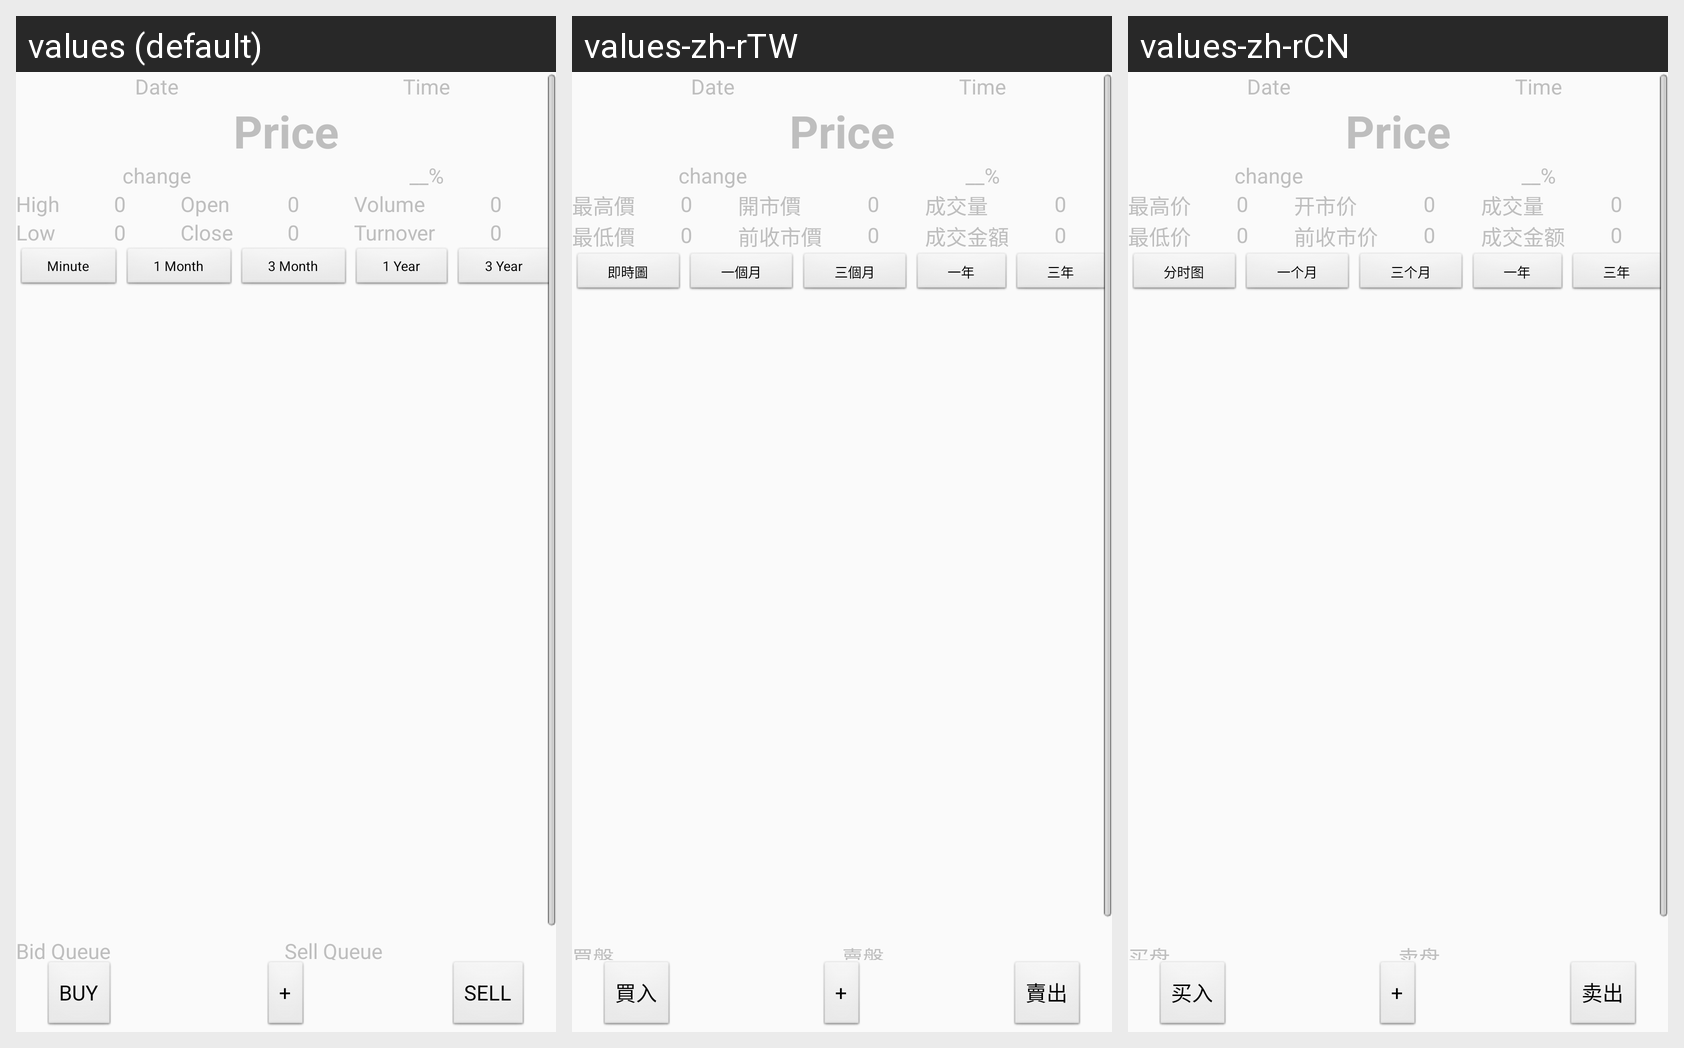

Strings drawn on this Android screen and how each of the app's shown locales translates them:
Android screen res/layout/fragment_eachstock.xml rendered under 3 locales, left to right: values (default), values-zh-rTW, values-zh-rCN. Device: Nexus 5 (rendered at 1080×1920; each locale shown at half size, 540×960, under a caption strip naming it); theme AppTheme.
Strings drawn on this screen, with the default value and each locale's value (text and hints the layout hard-codes, and strings that could not be matched under every locale, appear in the picture but are not listed):

high
  values: High
  values-zh-rTW: 最高價
  values-zh-rCN: 最高价

open
  values: Open
  values-zh-rTW: 開市價
  values-zh-rCN: 开市价

volume
  values: Volume
  values-zh-rTW: 成交量
  values-zh-rCN: 成交量

low
  values: Low
  values-zh-rTW: 最低價
  values-zh-rCN: 最低价

close
  values: Close
  values-zh-rTW: 前收市價
  values-zh-rCN: 前收市价

turnover
  values: Turnover
  values-zh-rTW: 成交金額
  values-zh-rCN: 成交金额

minute
  values: Minute
  values-zh-rTW: 即時圖
  values-zh-rCN: 分时图

one_month
  values: 1 Month
  values-zh-rTW: 一個月
  values-zh-rCN: 一个月

three_month
  values: 3 Month
  values-zh-rTW: 三個月
  values-zh-rCN: 三个月

one_year
  values: 1 Year
  values-zh-rTW: 一年
  values-zh-rCN: 一年

three_year
  values: 3 Year
  values-zh-rTW: 三年
  values-zh-rCN: 三年

bidPanel
  values: Bid Queue
  values-zh-rTW: 買盤
  values-zh-rCN: 买盘

sellPanel
  values: Sell Queue
  values-zh-rTW: 賣盤
  values-zh-rCN: 卖盘

buy
  values: BUY
  values-zh-rTW: 買入
  values-zh-rCN: 买入

sell
  values: SELL
  values-zh-rTW: 賣出
  values-zh-rCN: 卖出
